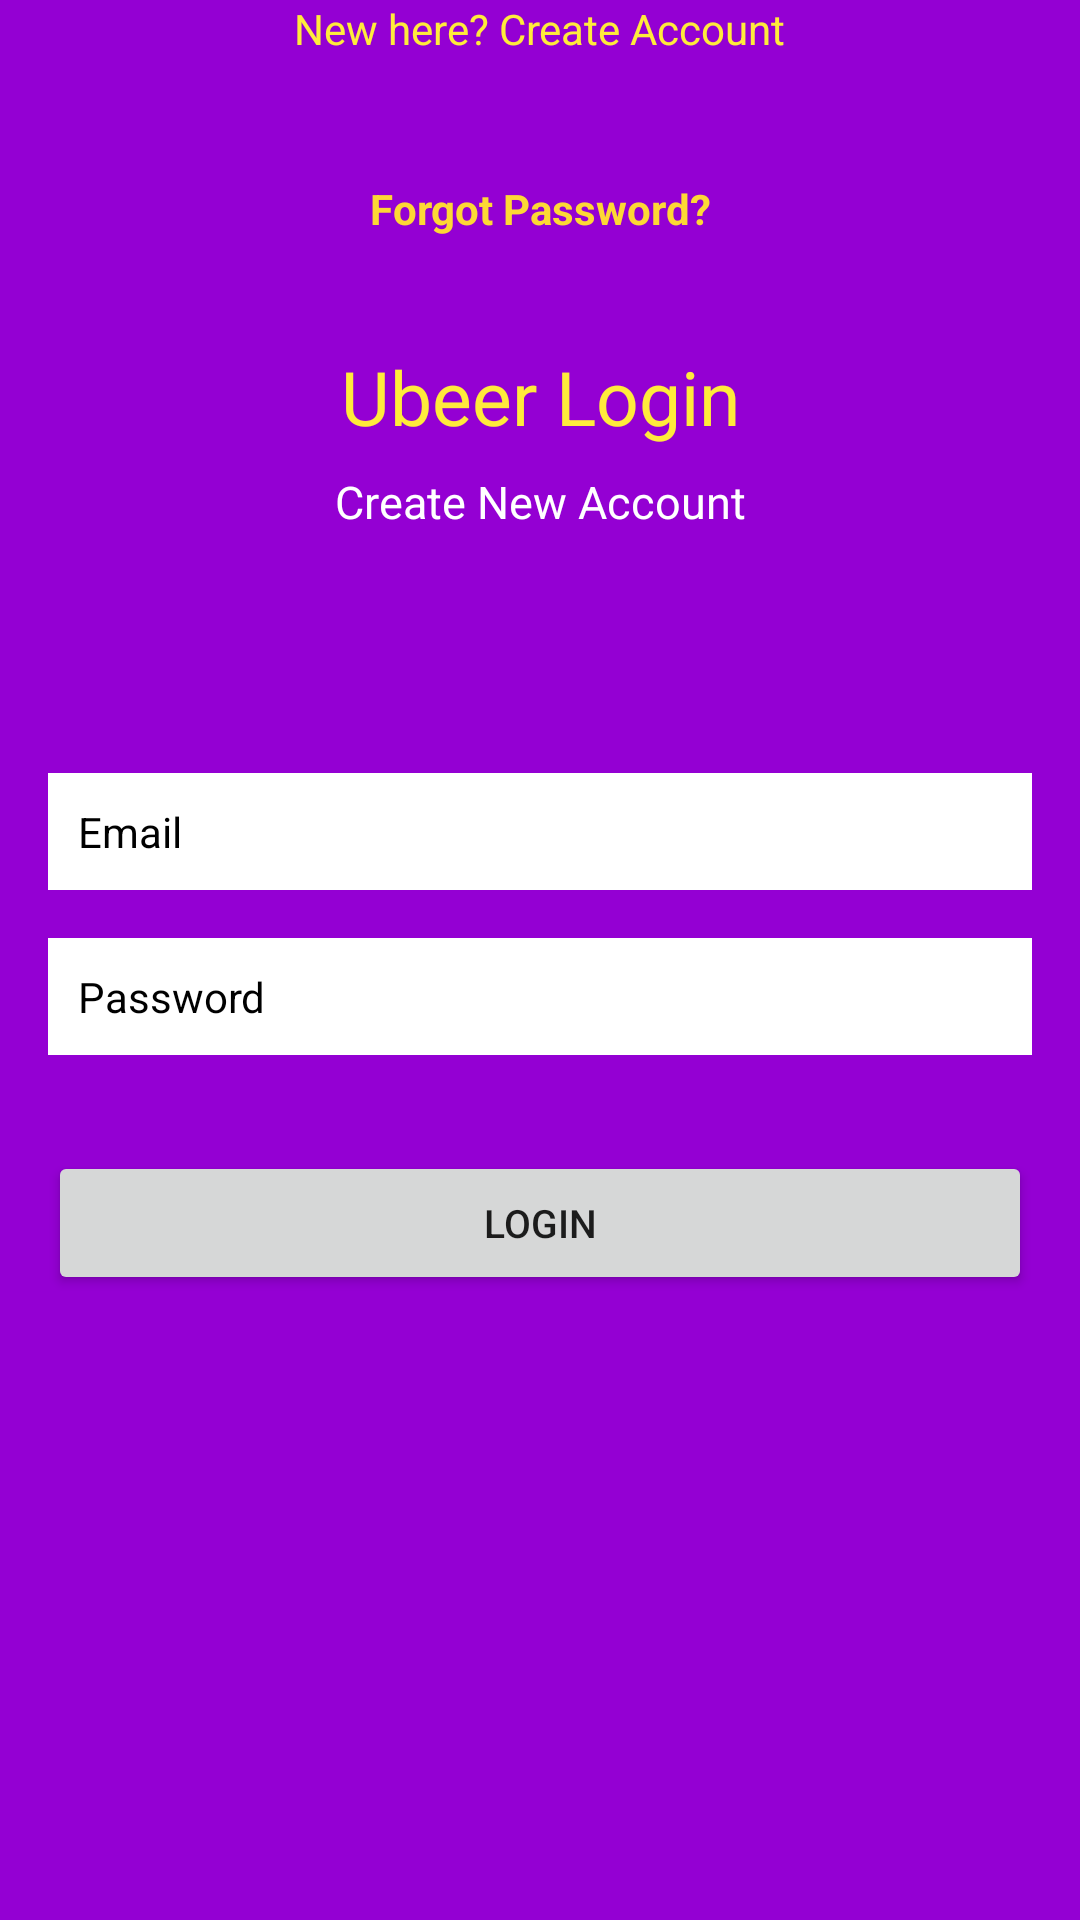

Android layout source for this screen:
<!-- AndroidManifest.xml: application theme Theme.UBEER -->
<!-- res/layout/activity_login.xml -->
<?xml version="1.0" encoding="utf-8"?>
<androidx.constraintlayout.widget.ConstraintLayout xmlns:android="http://schemas.android.com/apk/res/android"
    xmlns:app="http://schemas.android.com/apk/res-auto"
    xmlns:tools="http://schemas.android.com/tools"
    android:layout_width="match_parent"
    android:layout_height="match_parent"
    android:background="#9400d3"
    tools:context=".ActivityLogin">

    <TextView
        android:id="@+id/textView"
        android:layout_width="wrap_content"
        android:layout_height="wrap_content"
        android:text="@string/ubeer_login"
        android:textColor="#FFEB3B"
        android:textSize="25sp"
        app:layout_constraintBottom_toBottomOf="parent"
        app:layout_constraintEnd_toEndOf="parent"
        app:layout_constraintStart_toStartOf="parent"
        app:layout_constraintTop_toTopOf="parent"
        app:layout_constraintVertical_bias="0.19" />

    <TextView
        android:id="@+id/textView2"
        android:layout_width="wrap_content"
        android:layout_height="wrap_content"
        android:layout_marginTop="8dp"
        android:text="@string/create_new_account"
        android:textColor="#FFFFFF"
        android:textSize="15sp"
        app:layout_constraintEnd_toEndOf="parent"
        app:layout_constraintStart_toStartOf="parent"
        app:layout_constraintTop_toBottomOf="@+id/textView" />

    <EditText
        android:id="@+id/Email"
        android:layout_width="0dp"
        android:layout_height="wrap_content"
        android:layout_marginStart="16dp"
        android:layout_marginEnd="16dp"
        android:autofillHints=""
        android:background="#FFFFFF"
        android:ems="10"
        android:hint="@string/email"
        android:inputType="textEmailAddress"
        android:padding="10dp"
        android:textColor="#000000"
        android:textColorHint="#000000"
        android:textSize="14sp"
        app:layout_constraintBottom_toBottomOf="parent"
        app:layout_constraintEnd_toEndOf="parent"
        app:layout_constraintStart_toStartOf="parent"
        app:layout_constraintTop_toBottomOf="@+id/textView2"
        app:layout_constraintVertical_bias="0.19" />

    <EditText
        android:id="@+id/password"
        android:layout_width="0dp"
        android:layout_height="wrap_content"
        android:layout_marginStart="16dp"
        android:layout_marginTop="16dp"
        android:layout_marginEnd="16dp"
        android:autofillHints=""
        android:background="#FFFFFF"
        android:ems="10"
        android:hint="@string/password"
        android:inputType="textPassword"
        android:padding="10dp"
        android:textColor="#000000"
        android:textColorHint="#000000"
        android:textSize="14sp"
        app:layout_constraintEnd_toEndOf="parent"
        app:layout_constraintStart_toStartOf="parent"
        app:layout_constraintTop_toBottomOf="@+id/Email" />

    <Button
        android:id="@+id/Loginbtn"
        android:layout_width="0dp"
        android:layout_height="wrap_content"
        android:layout_marginStart="16dp"
        android:layout_marginTop="32dp"
        android:layout_marginEnd="16dp"
        android:text="@string/login"
        android:textSize="13sp"
        app:layout_constraintEnd_toEndOf="parent"
        app:layout_constraintStart_toStartOf="parent"
        app:layout_constraintTop_toBottomOf="@+id/password" />

    <TextView
        android:id="@+id/createText"
        android:layout_width="wrap_content"
        android:layout_height="wrap_content"
        android:layout_marginTop="16dp"
        android:text="@string/new_here_create_account"
        android:textColor="#FFEB3B"
        app:layout_constraintEnd_toEndOf="parent"
        app:layout_constraintStart_toStartOf="parent"
        app:layout_constraintTop_toBottomOf="@+id/loginbtn" />

    <ProgressBar
        android:id="@+id/progressBar"
        style="?android:attr/progressBarStyle"
        android:layout_width="wrap_content"
        android:layout_height="wrap_content"
        android:visibility="invisible"
        app:layout_constraintBottom_toBottomOf="parent"
        app:layout_constraintEnd_toEndOf="parent"
        app:layout_constraintStart_toStartOf="parent"
        app:layout_constraintTop_toBottomOf="@+id/createText"
        app:layout_constraintVertical_bias="0.39" />

    <TextView
        android:id="@+id/forgotPassword"
        android:layout_width="wrap_content"
        android:layout_height="wrap_content"
        android:text="@string/forgot_password"
        android:textColor="#FDD835"
        android:textStyle="bold"
        app:layout_constraintBottom_toTopOf="@+id/progressBar"
        app:layout_constraintEnd_toEndOf="parent"
        app:layout_constraintStart_toStartOf="parent"
        app:layout_constraintTop_toBottomOf="@+id/createText"
        app:layout_constraintVertical_bias="0.19999999" />

</androidx.constraintlayout.widget.ConstraintLayout>
<!-- resources referenced by this layout -->
<resources>
  <string name="create_new_account">Create New Account</string>
  <string name="email">Email</string>
  <string name="forgot_password">Forgot Password?</string>
  <string name="login">login</string>
  <string name="new_here_create_account">New here? Create Account</string>
  <string name="password">Password</string>
  <string name="ubeer_login">Ubeer Login</string>
  <style name="Theme.UBEER" parent="Theme.MaterialComponents.DayNight.DarkActionBar">
          
          <item name="colorPrimary">@color/purple_500</item>
          <item name="colorPrimaryVariant">@color/purple_700</item>
          <item name="colorOnPrimary">@color/white</item>
          
          <item name="colorSecondary">@color/teal_200</item>
          <item name="colorSecondaryVariant">@color/teal_700</item>
          <item name="colorOnSecondary">@color/black</item>
          
          <item name="android:statusBarColor" tools:targetApi="l">?attr/colorPrimaryVariant</item>
          
      </style>
  <!-- not gathered from this repository: default colours our renderer supplied (Android Studio template values) -->
  <color name="purple_500">#FF6200EE</color>
  <color name="purple_700">#FF3700B3</color>
  <color name="teal_200">#FF03DAC5</color>
  <color name="teal_700">#FF018786</color>
  <color name="black">#FF000000</color>
  <color name="white">#FFFFFFFF</color>
</resources>
